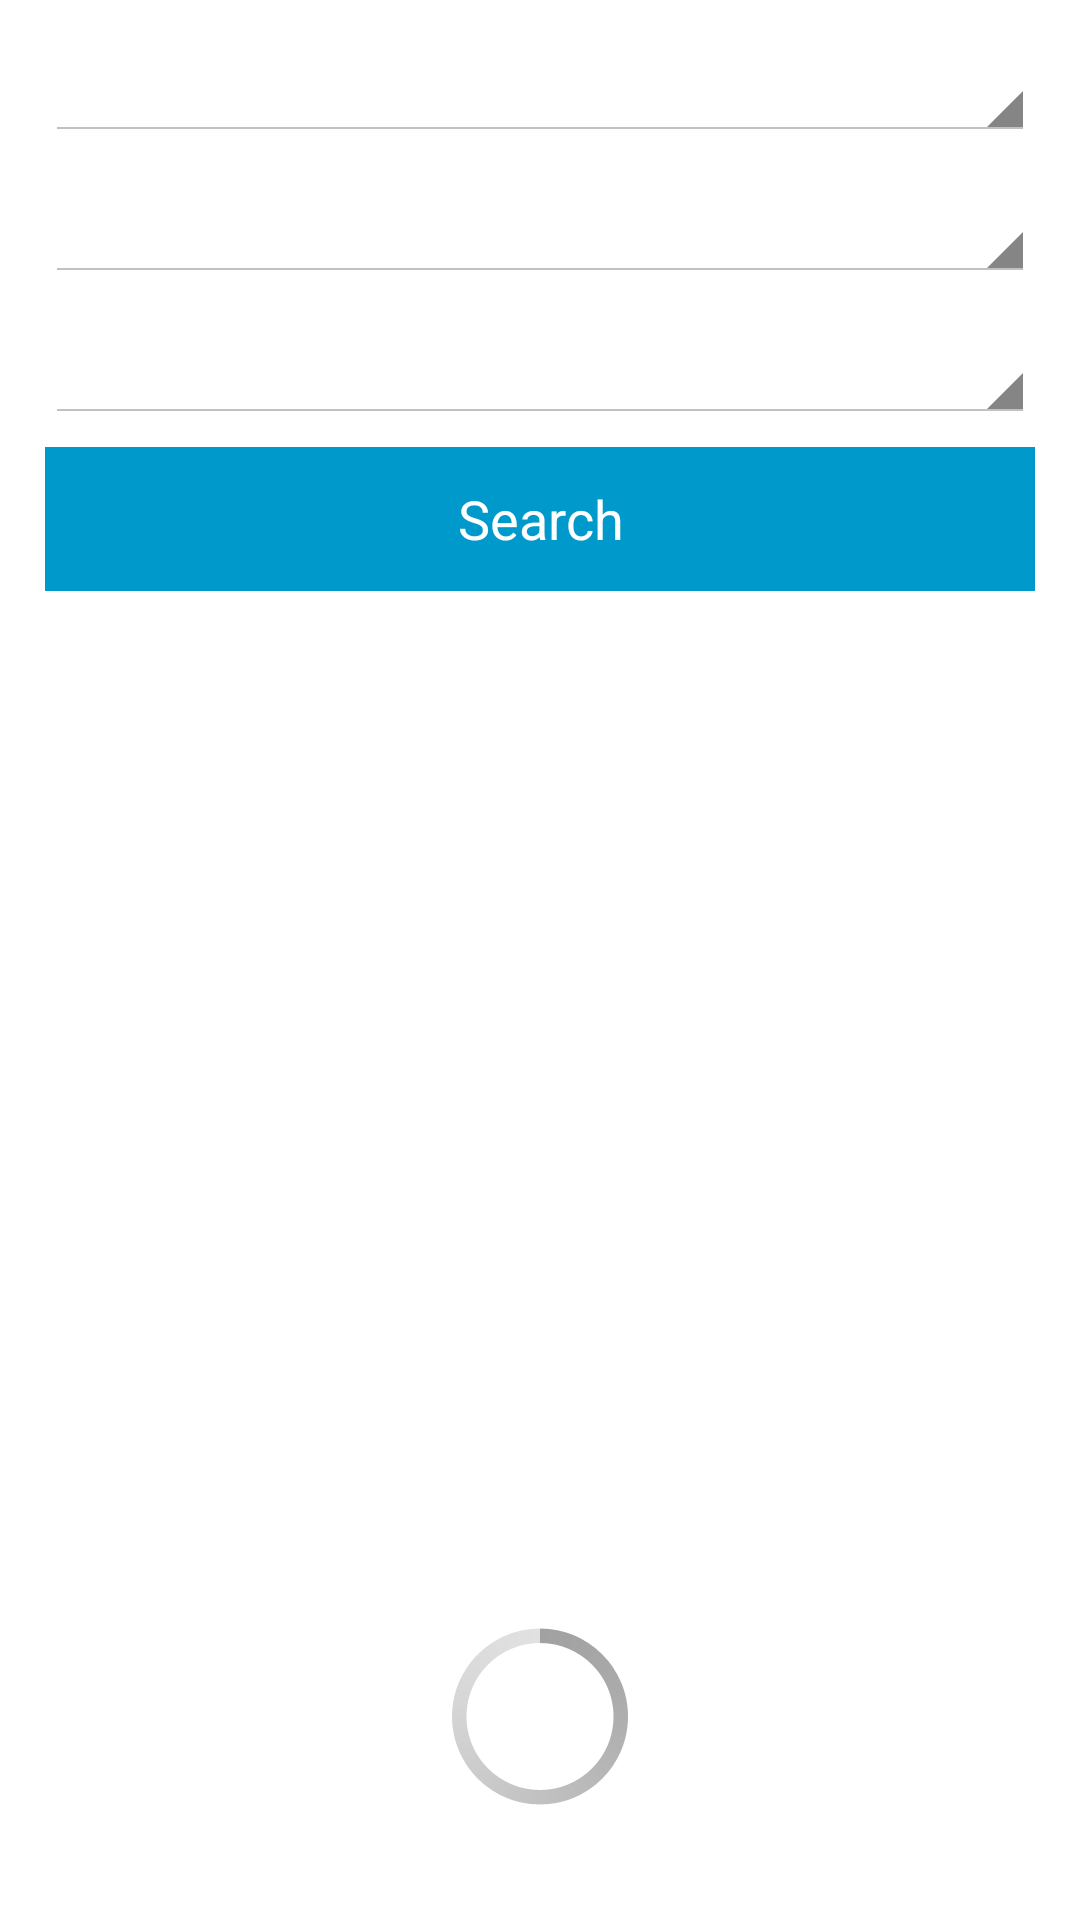

Produce the Android XML layout that renders to this screen, including the resource entries it uses.
<!-- AndroidManifest.xml: application theme NarcoticsAnonymous -->
<!-- res/layout/activity_main.xml -->
<RelativeLayout xmlns:android="http://schemas.android.com/apk/res/android"
    xmlns:tools="http://schemas.android.com/tools"
    android:layout_width="fill_parent"
    android:layout_height="fill_parent"
    tools:context=".MainActivity">

    <ListView
        android:id="@+id/meeting_list"
        android:layout_width="fill_parent"
        android:layout_height="wrap_content"
        android:transcriptMode="alwaysScroll"
        android:layout_below="@+id/search_button"
        android:layout_alignParentLeft="true"
        android:layout_alignParentStart="true"
        android:layout_marginLeft="15dp"
        android:layout_marginRight="15dp"/>

    <Button
        android:layout_width="fill_parent"
        android:layout_height="wrap_content"
        android:text="@string/search_submit"
        android:id="@+id/search_button"
        android:background="@android:color/holo_blue_dark"
        android:textColor="@android:color/white"
        android:layout_alignParentTop="true"
        android:layout_marginTop="149dp"
        android:layout_alignRight="@+id/meeting_list"
        android:layout_alignEnd="@+id/meeting_list"
        android:layout_alignLeft="@+id/meeting_list"
        android:layout_alignStart="@+id/meeting_list" />

    <ProgressBar
        style="?android:attr/progressBarStyleLarge"
        android:layout_width="wrap_content"
        android:layout_height="wrap_content"
        android:id="@+id/progressBar"
        android:layout_alignParentBottom="true"
        android:layout_centerHorizontal="true"
        android:layout_marginBottom="30dp"/>

    <Spinner
        android:layout_width="wrap_content"
        android:layout_height="wrap_content"
        android:id="@+id/spinner_state"
        android:layout_alignParentTop="true"
        android:spinnerMode="dropdown"
        android:layout_alignRight="@+id/search_button"
        android:layout_alignEnd="@+id/search_button"
        android:layout_alignLeft="@+id/search_button"
        android:layout_alignStart="@+id/search_button"
        android:layout_marginTop="15dp" />
    <Spinner
        android:layout_width="wrap_content"
        android:layout_height="wrap_content"
        android:id="@+id/spinner_day"
        android:spinnerMode="dropdown"
        android:layout_below="@+id/spinner_state"
        android:layout_alignRight="@+id/search_button"
        android:layout_alignEnd="@+id/search_button"
        android:layout_alignLeft="@+id/search_button"
        android:layout_alignStart="@+id/search_button"
        android:layout_marginTop="15dp"/>
    <Spinner
        android:layout_width="wrap_content"
        android:layout_height="wrap_content"
        android:id="@+id/spinner_distance"
        android:spinnerMode="dropdown"
        android:layout_below="@+id/spinner_day"
        android:layout_alignRight="@+id/search_button"
        android:layout_alignEnd="@+id/search_button"
        android:layout_alignLeft="@+id/search_button"
        android:layout_alignStart="@+id/search_button"
        android:layout_marginTop="15dp"/>

</RelativeLayout>
<!-- resources referenced by this layout -->
<resources>
  <string name="search_submit">Search</string>
  <style name="NarcoticsAnonymous" parent="@android:style/Theme.Holo.Light">
          <item name="android:actionBarStyle">@style/NarcoticsAnonymous.ActionBar</item>
      </style>
  <style name="NarcoticsAnonymous.ActionBar" parent="@android:style/Widget.Holo.Light.ActionBar">
          <item name="android:background">@android:color/holo_blue_dark</item>
          <item name="android:titleTextStyle">@style/NarcoticsAnonymous.ActionBar.TitleText</item>
          <item name="android:subtitleTextStyle">@style/NarcoticsAnonymous.ActionBar.SubtitleText</item>
      </style>
  <style name="NarcoticsAnonymous.ActionBar.TitleText" parent="@android:style/TextAppearance">
          <item name="android:textColor">@android:color/white</item>
      </style>
  <style name="NarcoticsAnonymous.ActionBar.SubtitleText" parent="@android:style/TextAppearance">
          <item name="android:textColor">@android:color/white</item>
          <item name="android:textSize">12dp</item>
      </style>
</resources>
